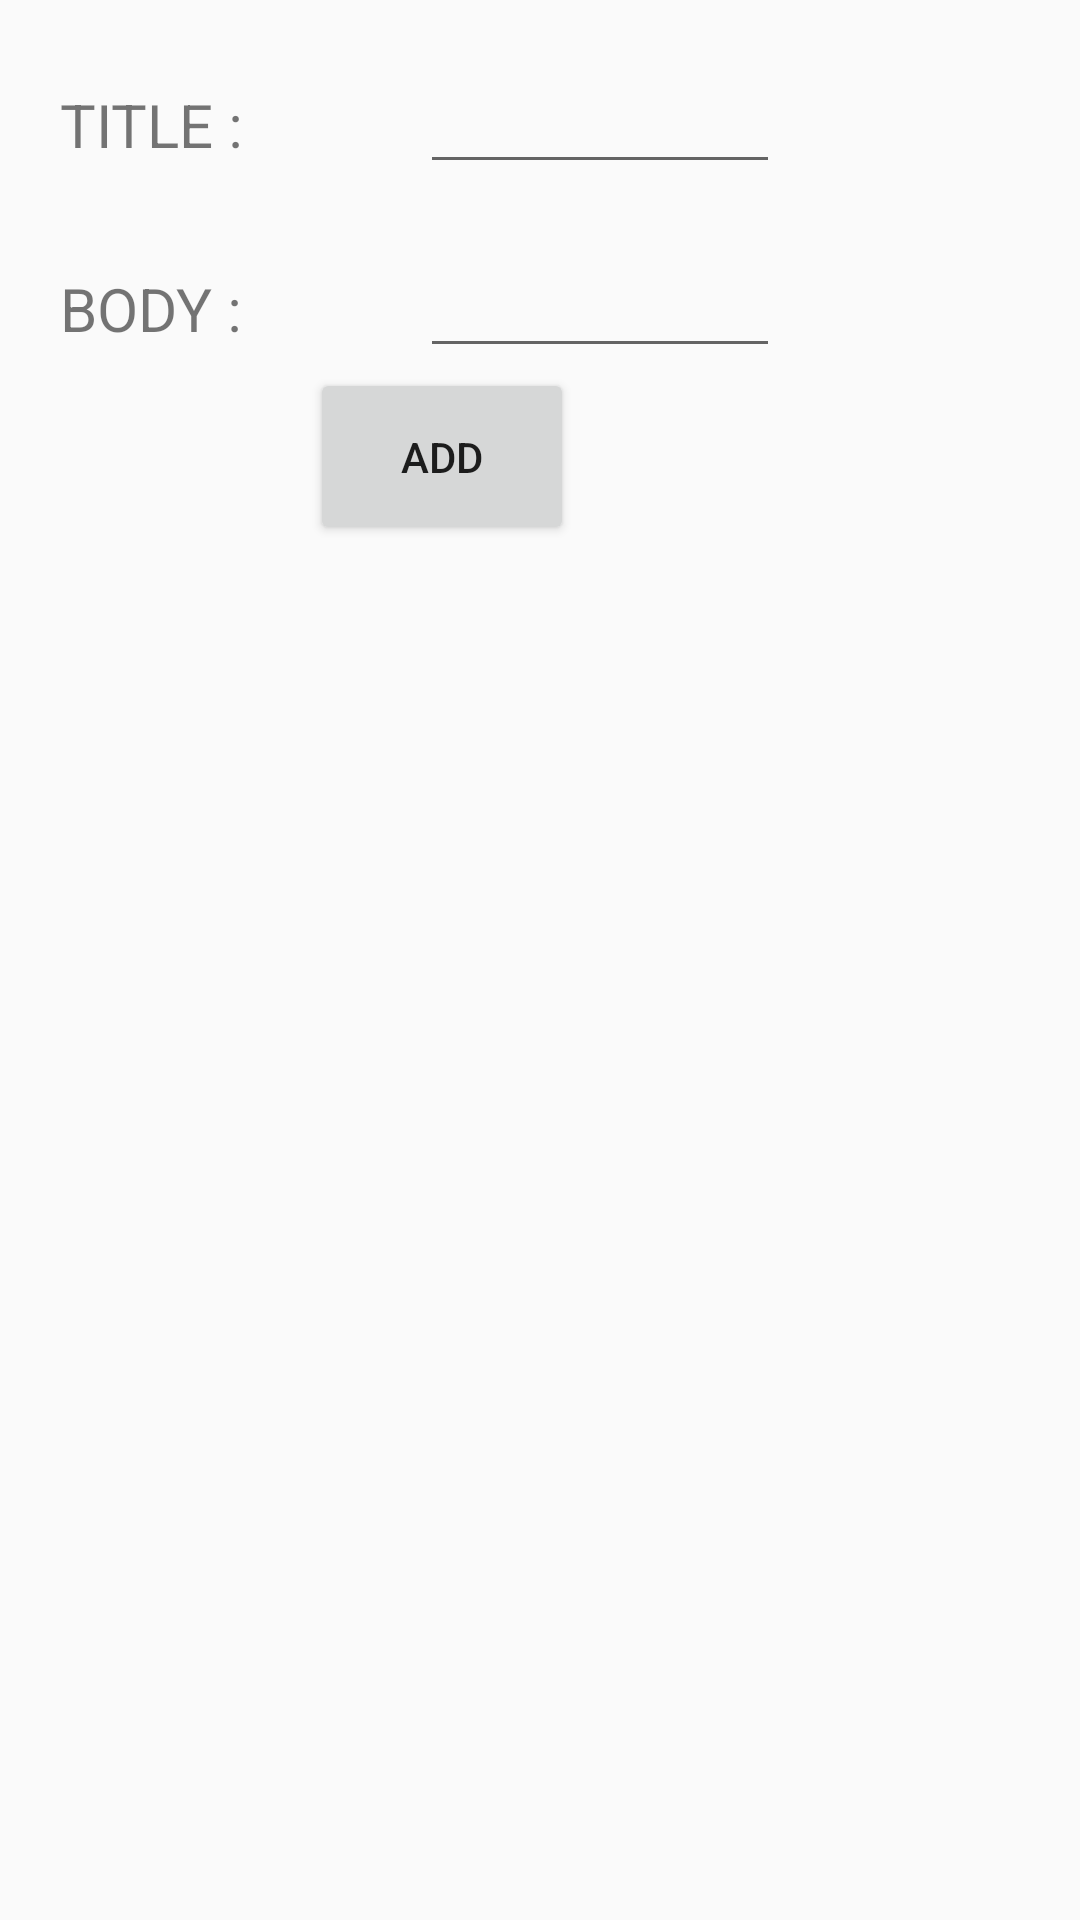

The Android layout XML behind this screen, and the referenced resources:
<!-- AndroidManifest.xml: activity theme AppTheme.NoActionBar -->
<!-- res/layout/activity_form.xml -->
<?xml version="1.0" encoding="utf-8"?>
<LinearLayout xmlns:android="http://schemas.android.com/apk/res/android"
  xmlns:app="http://schemas.android.com/apk/res-auto"
  xmlns:tools="http://schemas.android.com/tools"
  android:orientation="vertical"
  android:layout_width="match_parent"
  android:layout_height="match_parent"
  >
  <LinearLayout
    android:layout_width="match_parent"
    android:layout_height="wrap_content"
    android:orientation="horizontal"
    android:paddingLeft="20dp"
    android:paddingTop="20dp">

    <TextView
      android:layout_width="120dp"
      android:layout_height="wrap_content"
      android:text="TITLE : "
      android:textSize="20dp"/>

    <EditText
      android:layout_width="120sp"
      android:layout_height="wrap_content"
      android:textColor="#000000"
      android:id="@+id/title_value"
      />
  </LinearLayout>

  <LinearLayout
    android:layout_width="match_parent"
    android:layout_height="wrap_content"
    android:orientation="horizontal"
    android:paddingLeft="20dp"
    android:paddingTop="20dp">

    <TextView
      android:layout_width="120dp"
      android:layout_height="wrap_content"
      android:text="BODY : "
      android:textSize="20dp"/>

    <EditText
      android:layout_width="120sp"
      android:layout_height="wrap_content"
      android:textColor="#000000"
      android:id="@+id/body_value"
      />
  </LinearLayout>

  <LinearLayout
    android:layout_width="153dp"
    android:layout_height="wrap_content"
    android:orientation="horizontal"
    android:layout_gravity="center_horizontal">
    <Button
      android:id="@+id/button"
      android:layout_width="wrap_content"
      android:layout_height="59dp"
      android:paddingTop="20dp"
      android:gravity="center_horizontal"
      android:text="ADD"/>
  </LinearLayout>

<TextView
  android:layout_width="match_parent"
  android:layout_height="wrap_content"
  android:visibility="gone"
  android:id="@+id/tv_response"/>
</LinearLayout>
<!-- resources referenced by this layout -->
<resources>
  <style name="AppTheme.NoActionBar">
      <item name="windowActionBar">false</item>
      <item name="windowNoTitle">true</item>
    </style>
</resources>
